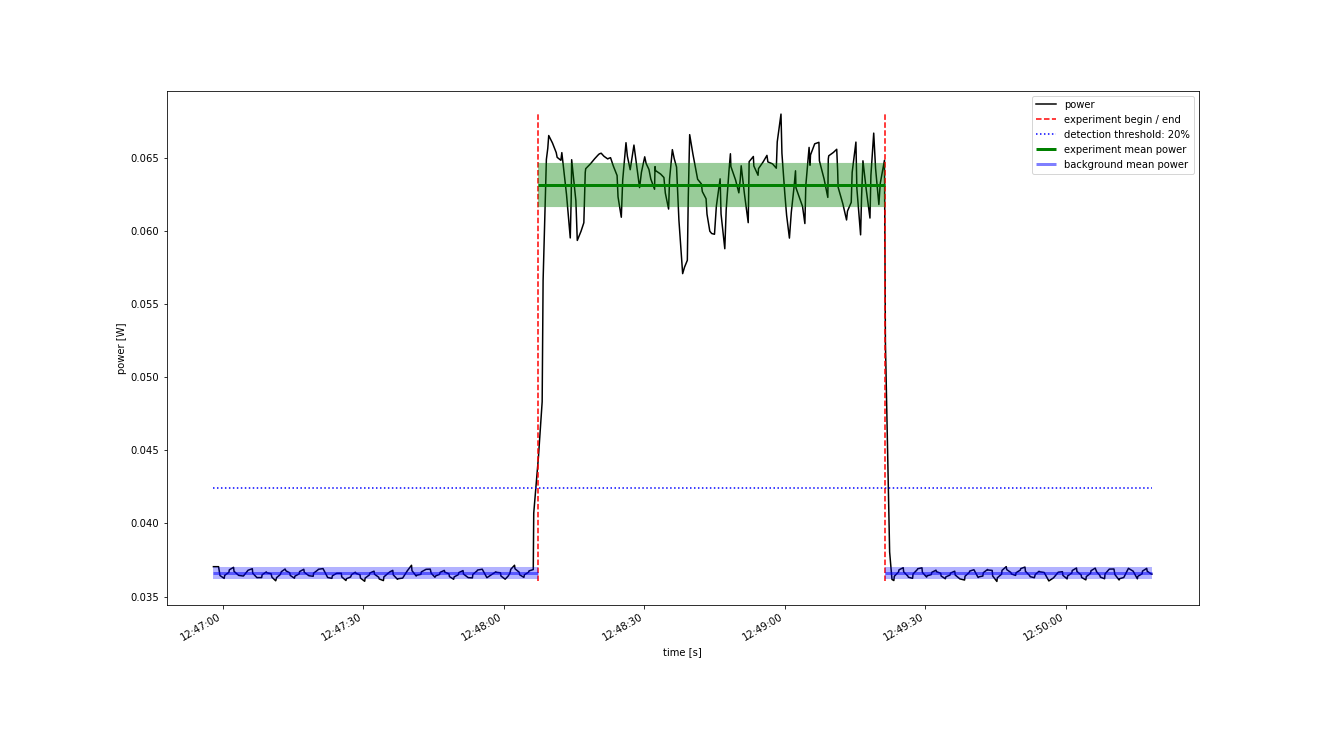

The table this chart was drawn from, first rows:
Start Time; current; voltage
2022-10-24 12:46:58.000; 0.00766; 4.836
2022-10-24 12:46:58.400; 0.00766; 4.836
2022-10-24 12:46:59.100; 0.00766; 4.836
2022-10-24 12:46:59.300; 0.007577; 4.836
2022-10-24 12:46:59.400; 0.007536; 4.836
2022-10-24 12:47:00.300; 0.007495; 4.836
2022-10-24 12:47:00.400; 0.007538; 4.836
2022-10-24 12:47:01.300; 0.007581; 4.836
2022-10-24 12:47:01.400; 0.007616; 4.836
2022-10-24 12:47:02.300; 0.007652; 4.836
2022-10-24 12:47:02.400; 0.007595; 4.836
2022-10-24 12:47:03.400; 0.007537; 4.836
2022-10-24 12:47:04.400; 0.007528; 4.836
2022-10-24 12:47:05.400; 0.00761; 4.836
2022-10-24 12:47:06.300; 0.007632; 4.836
2022-10-24 12:47:06.400; 0.007569; 4.836
2022-10-24 12:47:07.300; 0.007505; 4.836
2022-10-24 12:47:07.400; 0.007506; 4.836
2022-10-24 12:47:08.300; 0.007507; 4.836
2022-10-24 12:47:08.400; 0.007547; 4.836
2022-10-24 12:47:09.300; 0.007586; 4.836
2022-10-24 12:47:09.400; 0.007573; 4.836
2022-10-24 12:47:10.300; 0.007561; 4.837
2022-10-24 12:47:10.500; 0.00751; 4.837
2022-10-24 12:47:11.300; 0.00746; 4.837
2022-10-24 12:47:11.500; 0.007505; 4.837
2022-10-24 12:47:12.300; 0.00755; 4.837
2022-10-24 12:47:12.500; 0.007588; 4.837
2022-10-24 12:47:13.300; 0.007625; 4.838
2022-10-24 12:47:13.500; 0.007597; 4.838
2022-10-24 12:47:14.300; 0.007569; 4.839
2022-10-24 12:47:14.400; 0.007531; 4.84
2022-10-24 12:47:15.300; 0.007494; 4.838
2022-10-24 12:47:15.400; 0.007526; 4.837
2022-10-24 12:47:16.300; 0.007558; 4.837
2022-10-24 12:47:16.400; 0.007591; 4.836
2022-10-24 12:47:17.300; 0.007623; 4.836
2022-10-24 12:47:17.400; 0.007581; 4.836
2022-10-24 12:47:18.300; 0.007538; 4.837
2022-10-24 12:47:18.400; 0.007531; 4.837
2022-10-24 12:47:19.300; 0.007524; 4.837
2022-10-24 12:47:19.400; 0.007569; 4.836
2022-10-24 12:47:20.300; 0.007613; 4.836
2022-10-24 12:47:20.400; 0.007623; 4.837
2022-10-24 12:47:21.400; 0.007633; 4.836
2022-10-24 12:47:22.400; 0.007507; 4.837
2022-10-24 12:47:23.300; 0.007495; 4.836
2022-10-24 12:47:23.400; 0.007531; 4.836
2022-10-24 12:47:24.300; 0.007566; 4.836
2022-10-24 12:47:24.400; 0.007567; 4.836
2022-10-24 12:47:25.300; 0.007567; 4.836
2022-10-24 12:47:25.400; 0.007516; 4.836
2022-10-24 12:47:26.300; 0.007465; 4.836
2022-10-24 12:47:26.400; 0.007489; 4.836
2022-10-24 12:47:27.300; 0.007514; 4.836
2022-10-24 12:47:27.500; 0.007548; 4.836
2022-10-24 12:47:28.300; 0.007581; 4.836
2022-10-24 12:47:28.500; 0.007563; 4.836
2022-10-24 12:47:29.300; 0.007545; 4.836
2022-10-24 12:47:29.400; 0.007499; 4.836
... 323 more rows
